Run: headless pygame with SDL's dummy video driver; simulated clock (each Clock.tick advances the game by its frame time, no real sleeping); random seed 0; keys injected as events and as key.get_pressed() state; no mouse input.
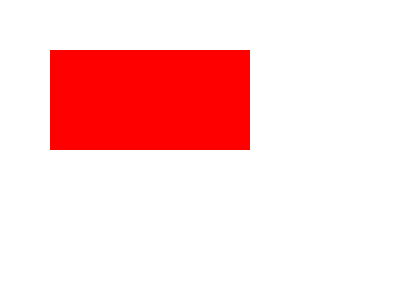
Frame 1 of 4 · flips 1–60 · no input
Frame 2 of 4 · flips 61–180 · tapped SPACE, RETURN · held RIGHT (→), D · screen unchanged from frame 1, image omitted
Frame 3 of 4 · flips 181–300 · held DOWN (↓), S · screen unchanged from frame 2, image omitted
Frame 4 of 4 · flips 301–420 · held LEFT (←), A, UP (↑), W · screen unchanged from frame 3, image omitted

The pygame program that drew these frames:

import pygame

# Initialize pygame
pygame.init()

# Set up the display
screen = pygame.display.set_mode((400, 300))
pygame.display.set_caption("Translucent Rectangle")

# Define the translucent rectangle's color (RGBA)
rect_color = (255, 0, 0, 128)  # Red with 50% transparency

# Game loop
running = True
while running:
    for event in pygame.event.get():
        if event.type == pygame.QUIT:
            running = False

    # Fill the background with white
    screen.fill((255, 255, 255))

    # Draw the translucent rectangle
    pygame.draw.rect(screen, rect_color, (50, 50, 200, 100))

    # Update the display
    pygame.display.flip()

# Quit pygame
pygame.quit()
